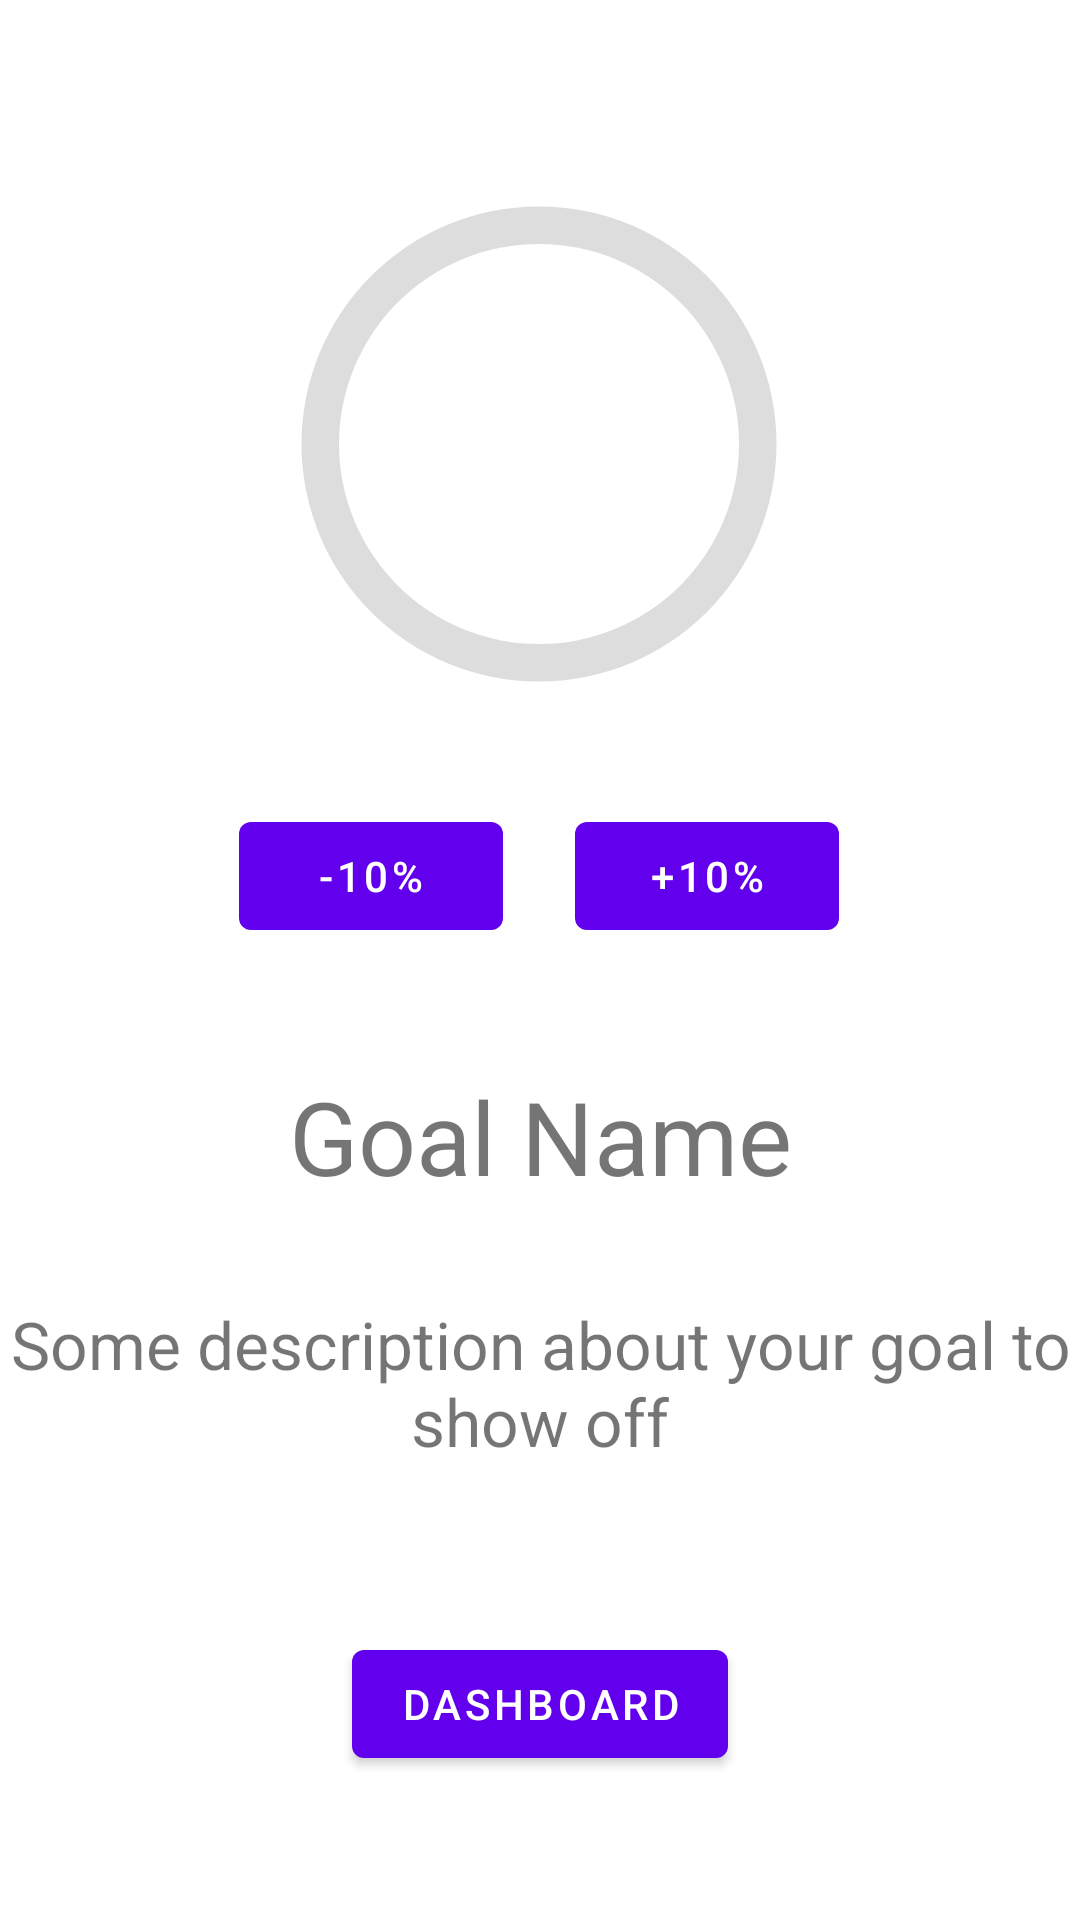

The Android layout XML behind this screen, and the referenced resources:
<!-- AndroidManifest.xml: application theme Theme.SmartGoals -->
<!-- res/layout/activity_show_goal.xml -->
<?xml version="1.0" encoding="utf-8"?>
<androidx.constraintlayout.widget.ConstraintLayout xmlns:android="http://schemas.android.com/apk/res/android"
    xmlns:app="http://schemas.android.com/apk/res-auto"
    xmlns:tools="http://schemas.android.com/tools"
    android:id="@+id/coordinatorLayout"
    android:layout_width="match_parent"
    android:layout_height="match_parent"
    tools:context=".ShowGoalActivity">

    <ProgressBar
        android:id="@+id/progressBar"
        android:layout_width="200dp"
        android:layout_height="200dp"
        android:indeterminateOnly="false"
        android:progressDrawable="@drawable/circle"
        android:rotation="-90"
        app:layout_constraintBottom_toBottomOf="parent"
        app:layout_constraintHorizontal_bias="0.497"
        app:layout_constraintLeft_toLeftOf="parent"
        app:layout_constraintRight_toRightOf="parent"
        app:layout_constraintTop_toTopOf="parent"
        app:layout_constraintVertical_bias="0.109"
        tools:progress="30" />

    <TextView
        android:id="@+id/text_view_progress"
        android:layout_width="wrap_content"
        android:layout_height="wrap_content"
        android:textAppearance="@style/TextAppearance.AppCompat"
        android:textSize="26dp"
        app:layout_constraintBottom_toBottomOf="@+id/progressBar"
        app:layout_constraintEnd_toEndOf="@+id/progressBar"
        app:layout_constraintHorizontal_bias="0.502"
        app:layout_constraintLeft_toLeftOf="@+id/firstGoalProgressBar"
        app:layout_constraintRight_toRightOf="@+id/firstGoalProgressBar"
        app:layout_constraintStart_toStartOf="@+id/progressBar"
        app:layout_constraintTop_toTopOf="@+id/progressBar"
        tools:text="  " />

    <TextView
        android:id="@+id/text_view_progress_percent"
        android:layout_width="wrap_content"
        android:layout_height="wrap_content"
        android:textAppearance="@style/TextAppearance.AppCompat"
        android:textSize="26dp"
        app:layout_constraintBottom_toBottomOf="@+id/progressBar"
        app:layout_constraintEnd_toEndOf="@+id/progressBar"
        app:layout_constraintHorizontal_bias="0.0"
        app:layout_constraintLeft_toLeftOf="@+id/firstGoalProgressBar"
        app:layout_constraintRight_toRightOf="@+id/firstGoalProgressBar"
        app:layout_constraintStart_toEndOf="@+id/text_view_progress"
        app:layout_constraintTop_toTopOf="@+id/progressBar"
        app:layout_constraintVertical_bias="0.503"
        tools:text="%" />

    <Button
        android:id="@+id/button_decr"
        android:layout_width="wrap_content"
        android:layout_height="wrap_content"
        android:layout_marginTop="20dp"
        android:text="-10%"
        app:layout_constraintBottom_toBottomOf="@+id/firstGoalProgressBar"
        app:layout_constraintLeft_toLeftOf="@+id/firstGoalProgressBar"
        app:layout_constraintStart_toStartOf="@+id/progressBar"
        app:layout_constraintTop_toBottomOf="@+id/progressBar" />

    <Button
        android:id="@+id/button_increm"
        android:layout_width="wrap_content"
        android:layout_height="wrap_content"
        android:layout_marginTop="20dp"
        android:text="+10%"
        app:layout_constraintBottom_toBottomOf="@+id/firstGoalProgressBar"
        app:layout_constraintEnd_toEndOf="@+id/progressBar"
        app:layout_constraintHorizontal_bias="1.0"
        app:layout_constraintLeft_toLeftOf="@+id/firstGoalProgressBar"
        app:layout_constraintStart_toStartOf="@+id/progressBar"
        app:layout_constraintTop_toBottomOf="@+id/progressBar" />

    <TextView
        android:id="@+id/textView6"
        android:layout_width="wrap_content"
        android:layout_height="wrap_content"
        android:layout_marginTop="108dp"
        android:text="Goal Name"
        android:textSize="34dp"
        app:layout_constraintEnd_toEndOf="parent"
        app:layout_constraintStart_toStartOf="parent"
        app:layout_constraintTop_toBottomOf="@+id/progressBar" />

    <TextView
        android:id="@+id/textView7"
        android:layout_width="wrap_content"
        android:layout_height="wrap_content"
        android:layout_marginTop="32dp"
        android:text="Some description about your goal to show off"
        android:textSize="22dp"
        android:gravity="center"
        app:layout_constraintEnd_toEndOf="parent"
        app:layout_constraintHorizontal_bias="0.0"
        app:layout_constraintStart_toStartOf="parent"
        app:layout_constraintTop_toBottomOf="@+id/textView6" />

    <Button
        android:id="@+id/home"
        android:layout_width="wrap_content"
        android:layout_height="wrap_content"
        android:layout_marginBottom="48dp"
        android:text="Dashboard"
        app:layout_constraintBottom_toBottomOf="parent"
        app:layout_constraintEnd_toEndOf="parent"
        app:layout_constraintStart_toStartOf="parent" />


</androidx.constraintlayout.widget.ConstraintLayout>
<!-- resources referenced by this layout -->
<resources>
  <!-- drawable circle (drawable) -->
  <?xml version="1.0" encoding="utf-8"?>
  <layer-list xmlns:android="http://schemas.android.com/apk/res/android">
  
      <item>
          <shape
              android:shape="ring"
              android:thicknessRatio="16"
              android:useLevel="false">
              <solid android:color="#DDD"/>
          </shape>
      </item>
      <item>
          <shape
              android:shape="ring"
              android:thicknessRatio="18"
              android:useLevel="true">
              <solid android:color="@color/purple_200"/>
          </shape>
  
      </item>
  
  </layer-list>
  <style name="Theme.SmartGoals" parent="Theme.MaterialComponents.DayNight.DarkActionBar">
          
          <item name="colorPrimary">@color/purple_500</item>
          <item name="colorPrimaryVariant">@color/purple_700</item>
          <item name="colorOnPrimary">@color/white</item>
          
          <item name="colorSecondary">@color/teal_200</item>
          <item name="colorSecondaryVariant">@color/teal_700</item>
          <item name="colorOnSecondary">@color/black</item>
          
          <item name="android:statusBarColor" tools:targetApi="l">?attr/colorPrimaryVariant</item>
          
      </style>
  <!-- not gathered from this repository: default colours our renderer supplied (Android Studio template values) -->
  <color name="purple_200">#FFBB86FC</color>
  <color name="purple_500">#FF6200EE</color>
  <color name="purple_700">#FF3700B3</color>
  <color name="teal_200">#FF03DAC5</color>
  <color name="teal_700">#FF018786</color>
  <color name="black">#FF000000</color>
  <color name="white">#FFFFFFFF</color>
</resources>
